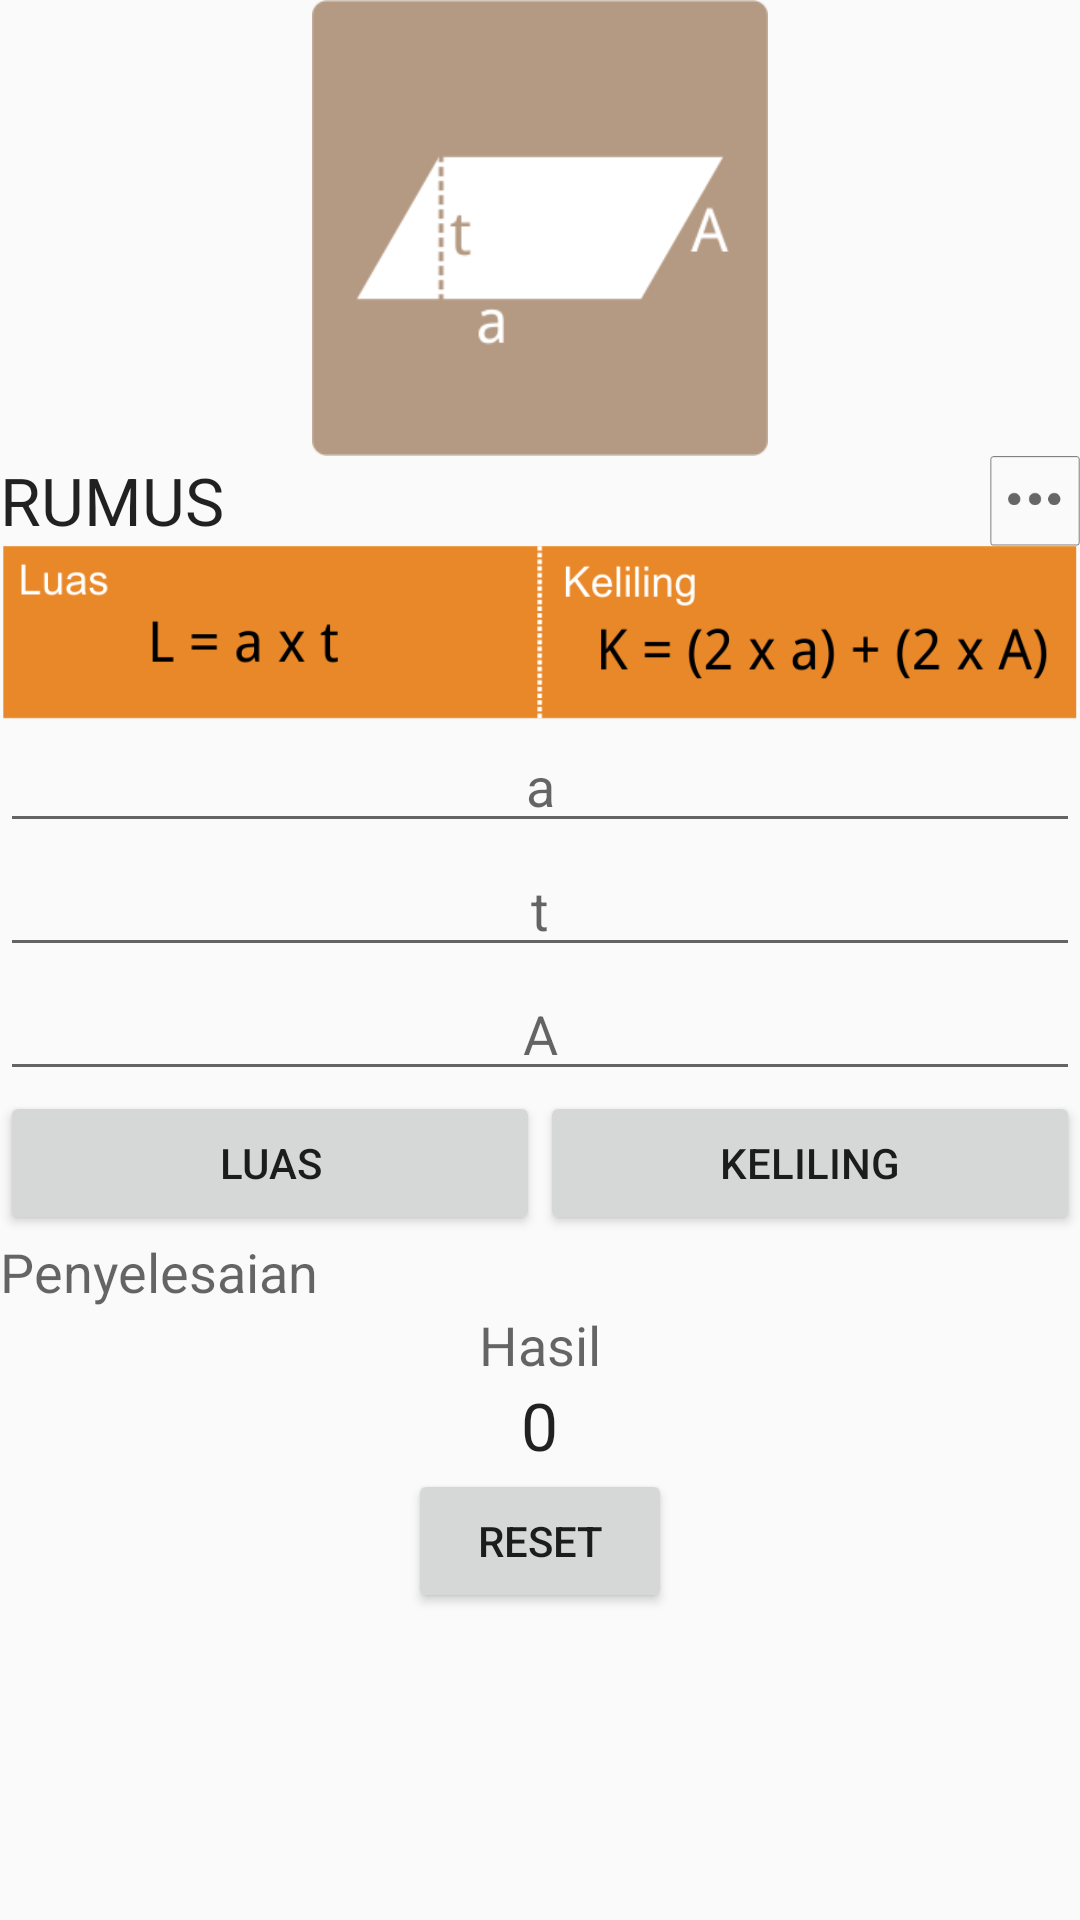

Android layout source for this screen:
<!-- AndroidManifest.xml: application theme AppTheme -->
<!-- res/layout/activity_jajargenjang.xml -->
<RelativeLayout xmlns:android="http://schemas.android.com/apk/res/android"
    xmlns:tools="http://schemas.android.com/tools"
    android:layout_width="match_parent"
    android:layout_height="match_parent"
    android:paddingBottom="@dimen/activity_vertical_margin"
    android:paddingTop="@dimen/activity_vertical_margin"
    tools:context="com.example.sipo.rumusbidangdatar.JajargenjangActivity">

    <ScrollView
        android:layout_width="wrap_content"
        android:layout_height="wrap_content"
        android:id="@+id/scrollView6" >

        <LinearLayout
            android:orientation="vertical"
            android:layout_width="fill_parent"
            android:layout_height="wrap_content">

            <ImageView
                android:layout_width="152dp"
                android:layout_height="152dp"
                android:id="@+id/imageView"
                android:src="@drawable/jajargenjang2"
                android:layout_gravity="center_horizontal" />

            <LinearLayout
                android:orientation="horizontal"
                android:layout_width="match_parent"
                android:layout_height="wrap_content"
                android:weightSum="1">

                <TextView
                    android:layout_width="0dp"
                    android:layout_height="wrap_content"
                    android:textAppearance="?android:attr/textAppearanceLarge"
                    android:text="RUMUS"
                    android:id="@+id/textView"
                    android:layout_weight="1" />

                <ImageView
                    android:layout_width="30dp"
                    android:layout_height="30dp"
                    android:id="@+id/imageViewinfo"
                    android:src="@drawable/info"
                    android:layout_weight="0"
                    android:nestedScrollingEnabled="false" />
            </LinearLayout>

            <ImageView
                android:layout_width="wrap_content"
                android:layout_height="wrap_content"
                android:id="@+id/imageView2"
                android:src="@drawable/jajargenjang3"
                android:adjustViewBounds="true" />

            <EditText
                android:layout_width="match_parent"
                android:layout_height="wrap_content"
                android:id="@+id/txtalas"
                android:hint="a"
                android:gravity="center"
                android:textAlignment="center"
                android:inputType="numberDecimal"/>
            <EditText
                android:layout_width="match_parent"
                android:layout_height="wrap_content"
                android:id="@+id/txttinggi"
                android:hint="t"
                android:gravity="center"
                android:textAlignment="center"
                android:inputType="numberDecimal"/>
            <EditText
                android:layout_width="match_parent"
                android:layout_height="wrap_content"
                android:id="@+id/txtA"
                android:hint="A"
                android:gravity="center"
                android:textAlignment="center"
                android:inputType="numberDecimal"/>

            <LinearLayout
                android:orientation="horizontal"
                android:layout_width="match_parent"
                android:layout_height="wrap_content">

                <Button
                    android:layout_width="0dp"
                    android:layout_height="wrap_content"
                    android:text="Luas"
                    android:id="@+id/btnluas"
                    android:layout_weight="1" />

                <Button
                    android:layout_width="0dp"
                    android:layout_height="wrap_content"
                    android:text="Keliling"
                    android:id="@+id/btnkeliling"
                    android:layout_weight="1" />
            </LinearLayout>

            <TextView
                android:layout_width="wrap_content"
                android:layout_height="wrap_content"
                android:textAppearance="?android:attr/textAppearanceMedium"
                android:text="Penyelesaian"
                android:id="@+id/txtpenyelesaian" />

            <TextView
                android:layout_width="wrap_content"
                android:layout_height="wrap_content"
                android:textAppearance="?android:attr/textAppearanceMedium"
                android:text="Hasil"
                android:id="@+id/textView3"
                android:layout_gravity="center_horizontal" />

            <TextView
                android:layout_width="wrap_content"
                android:layout_height="wrap_content"
                android:textAppearance="?android:attr/textAppearanceLarge"
                android:text="0"
                android:id="@+id/txthasil"
                android:layout_gravity="center_horizontal" />
            <Button
                android:layout_width="wrap_content"
                android:layout_height="wrap_content"
                android:text="reset"
                android:id="@+id/btnreset"
                android:layout_alignParentBottom="true"
                android:layout_centerHorizontal="true"
                android:layout_gravity="center_horizontal" />

        </LinearLayout>
    </ScrollView>


</RelativeLayout>
<!-- resources referenced by this layout -->
<resources>
  <!-- drawable info: png bitmap (drawable, 2120 bytes) -->
  <!-- drawable jajargenjang2: png bitmap (drawable, 5588 bytes) -->
  <!-- drawable jajargenjang3: png bitmap (drawable, 18372 bytes) -->
  <style name="AppTheme" parent="Theme.AppCompat.Light.DarkActionBar">
          
          <item name="colorPrimary">#ffe9892a</item>
      </style>
</resources>
